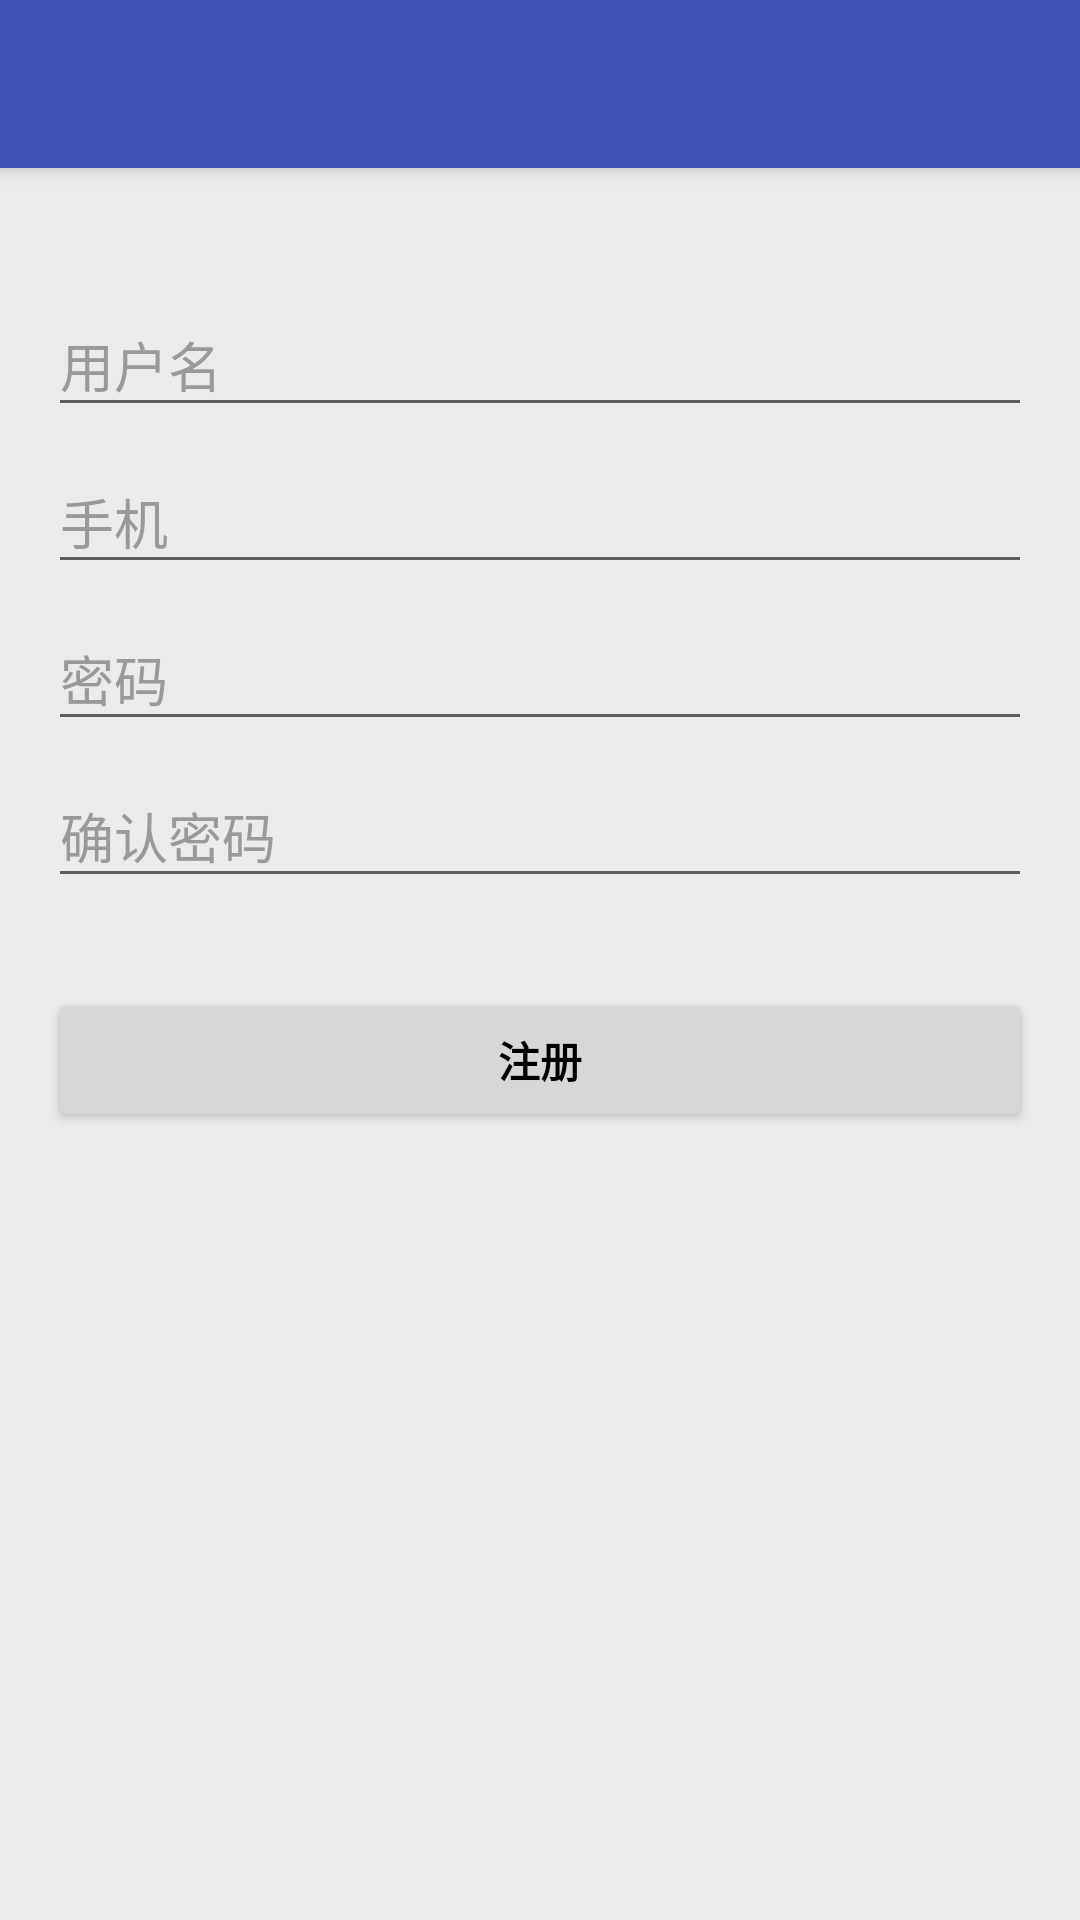

The Android layout XML behind this screen, and the referenced resources:
<!-- AndroidManifest.xml: application theme AppBaseTheme_Light -->
<!-- res/layout/activity_register.xml -->
<?xml version="1.0" encoding="utf-8"?>
<android.support.design.widget.CoordinatorLayout
    xmlns:android="http://schemas.android.com/apk/res/android"
    android:id="@+id/register_view"
    android:layout_width="match_parent"
    android:layout_height="match_parent">

    <include
        android:layout_width="match_parent"
        android:layout_height="wrap_content"
        layout="@layout/toolbar"/>

    <LinearLayout
        android:layout_width="match_parent"
        android:layout_height="match_parent"
        android:layout_marginBottom="@dimen/space_16"
        android:layout_marginRight="@dimen/space_16"
        android:layout_marginLeft="@dimen/space_16"
        android:layout_marginTop="90dp"
        android:orientation="vertical">

        <android.support.design.widget.TextInputLayout
            android:layout_width="match_parent"
            android:layout_height="wrap_content">

            <AutoCompleteTextView
                android:id="@+id/et_register_username"
                android:layout_width="match_parent"
                android:layout_height="wrap_content"
                android:hint="@string/register_username"
                android:inputType="textEmailAddress"
                android:maxLines="1"
                android:singleLine="true" />
        </android.support.design.widget.TextInputLayout>

        <android.support.design.widget.TextInputLayout
            android:layout_width="match_parent"
            android:layout_height="wrap_content">

            <AutoCompleteTextView
                android:id="@+id/et_register_phoneNumber"
                android:layout_width="match_parent"
                android:layout_height="wrap_content"
                android:hint="@string/register_PhotoNumber"
                android:inputType="number"
                android:maxLines="1"
                android:singleLine="true" />
        </android.support.design.widget.TextInputLayout>

        <android.support.design.widget.TextInputLayout
            android:layout_width="match_parent"
            android:layout_height="wrap_content">

            <EditText
                android:id="@+id/et_register_Password"
                android:layout_width="match_parent"
                android:layout_height="wrap_content"
                android:hint="@string/register_Password"
                android:inputType="textPassword"
                android:maxLines="1"
                android:singleLine="true" />

        </android.support.design.widget.TextInputLayout>

        <android.support.design.widget.TextInputLayout
            android:layout_width="match_parent"
            android:layout_height="wrap_content">
            <EditText
                android:id="@+id/et_register_ConfirmPassword"
                android:layout_width="match_parent"
                android:layout_height="wrap_content"
                android:hint="@string/register_ConfirmPassword"
                android:inputType="textPassword"
                android:maxLines="1"
                android:singleLine="true" />
        </android.support.design.widget.TextInputLayout>

        <Button
            android:id="@+id/btn_register"
            android:layout_marginTop="@dimen/space_30"
            style="?android:textAppearanceSmall"
            android:textColor="@color/black"
            android:layout_height="wrap_content"
            android:layout_width="match_parent"
            android:text="@string/action_register"
            android:textStyle="bold" />
    </LinearLayout>
</android.support.design.widget.CoordinatorLayout>
<!-- res/layout/toolbar.xml (included above) -->
<?xml version="1.0" encoding="utf-8"?>
<merge
    xmlns:android="http://schemas.android.com/apk/res/android"
    xmlns:app="http://schemas.android.com/apk/res-auto">

    <android.support.design.widget.AppBarLayout
        android:layout_width="match_parent"
        android:layout_height="wrap_content"
        android:theme="@style/ThemeOverlay.AppCompat.Dark.ActionBar">

        <android.support.v7.widget.Toolbar
            android:id="@+id/toolbar"
            android:layout_width="match_parent"
            android:layout_height="?attr/actionBarSize"
            android:background="?attr/colorPrimary"
            app:layout_scrollFlags="scroll|snap|enterAlways"
            app:popupTheme="@style/ThemeOverlay.AppCompat.Light"/>

    </android.support.design.widget.AppBarLayout>
</merge>
<!-- resources referenced by this layout -->
<resources>
  <color name="black">#000000</color>
  <dimen name="space_16">16.0dip</dimen>
  <dimen name="space_30">30.0dip</dimen>
  <string name="action_register">注册</string>
  <string name="register_ConfirmPassword">确认密码</string>
  <string name="register_Password">密码</string>
  <string name="register_PhotoNumber">手机</string>
  <string name="register_username">用户名</string>
  <style name="AppBaseTheme_Light" parent="AppTheme">
          <item name="colorPrimary">@color/day_colorPrimary</item>
          <item name="colorPrimaryDark">@color/day_colorPrimaryDark</item>
          <item name="android:textColorLink">#0b9a27</item>
          <item name="colorAccent">@color/day_colorPrimary</item>
          <item name="android:textColorPrimary">@color/white</item>
          <item name="editTextColor">@color/gray</item>
          <item name="actionBarPopupTheme">@style/ThemeOverlay.AppCompat.Dark</item>
          <item name="android:windowBackground">@color/window_background</item>
          <item name="actionMenuTextColor">@color/white</item>
          <item name="textColor">@color/day_textColor</item>
          <item name="infoTextColor">@color/day_infoTextColor</item>
          <item name="layout_bg_normal">@color/day_layout_bg_normal</item>
          <item name="lineColor">@color/day_line_color</item>
          <item name="windows_bg">@color/day_windows_bg</item>
          <item name="android:editTextColor">@color/day_edit_color</item>
          <item name="android:textColorHint">@color/day_edit_hit_color</item>
      </style>
  <style name="AppTheme" parent="Theme.AppCompat.Light.NoActionBar">
      </style>
  <color name="day_colorPrimary">#3F51B5</color>
  <color name="day_colorPrimaryDark">#3F51B5</color>
  <color name="white">#FFFFFF</color>
  <color name="gray">#808080</color>
  <color name="window_background">#EBEBEB</color>
  <color name="day_textColor">#333333</color>
  <color name="day_infoTextColor">#999999</color>
  <color name="day_layout_bg_normal">#f6f6f6</color>
  <color name="day_line_color">#e7e7e7</color>
  <color name="day_windows_bg">#fafafa</color>
  <color name="day_edit_color">#333333</color>
  <color name="day_edit_hit_color">#999999</color>
</resources>
